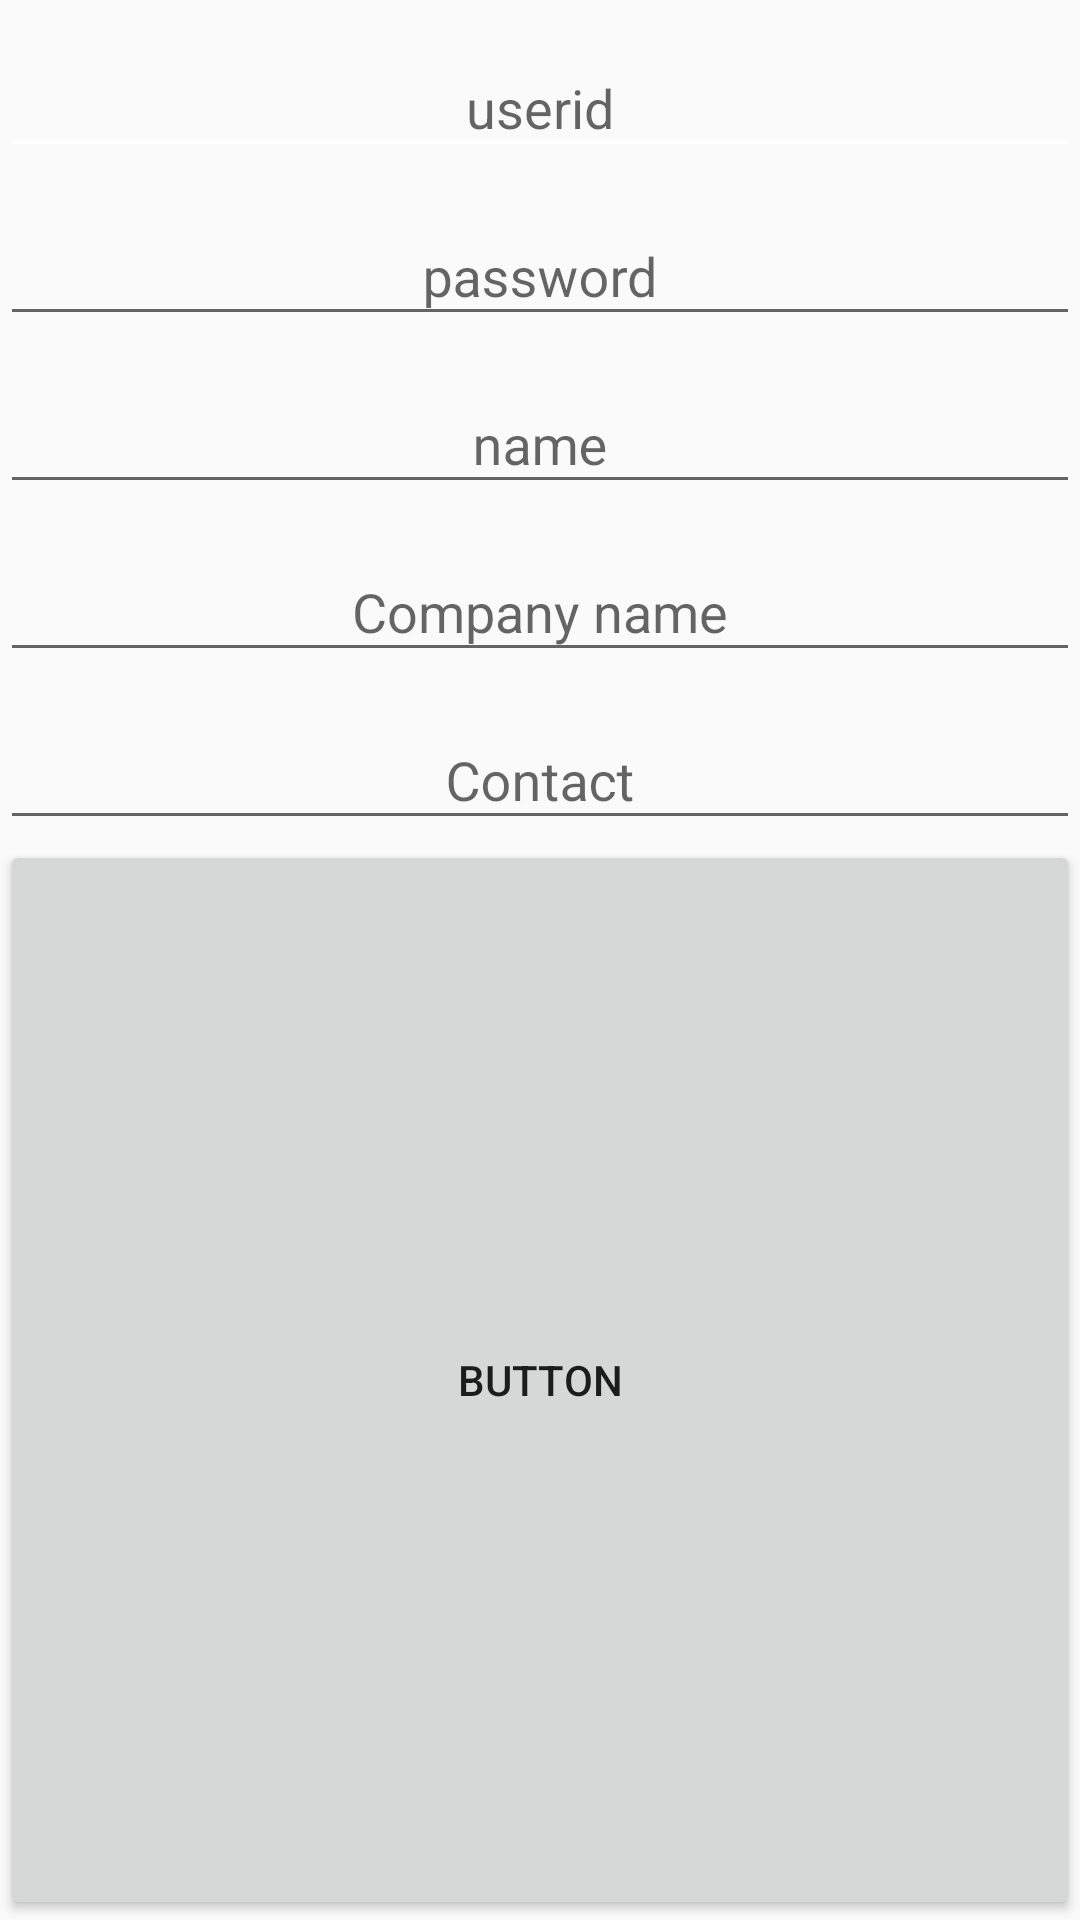

The Android layout XML behind this screen, and the referenced resources:
<!-- AndroidManifest.xml: application theme AppTheme -->
<!-- res/layout/sign_up.xml -->
<?xml version="1.0" encoding="utf-8"?>
<LinearLayout xmlns:android="http://schemas.android.com/apk/res/android"
    xmlns:app="http://schemas.android.com/apk/res-auto"
    android:orientation="vertical"
    android:layout_width="match_parent"
    android:layout_height="wrap_content">

    <android.support.design.widget.TextInputLayout
        android:layout_width="match_parent"
        android:layout_height="wrap_content"
        app:hintTextAppearance="@style/TextAppearence.App.TextInputLayout">

        <EditText
            android:id="@+id/editText_userid"
            android:layout_width="match_parent"
            android:layout_height="wrap_content"
            android:backgroundTint="@android:color/background_light"
            android:ems="10"
            android:gravity="center"
            android:hint="userid" />
    </android.support.design.widget.TextInputLayout>

    <android.support.design.widget.TextInputLayout
        android:layout_width="match_parent"
        android:layout_height="wrap_content"
        app:hintTextAppearance="@style/TextAppearence.App.TextInputLayout">

        <EditText
            android:id="@+id/editText_password"
            android:layout_width="match_parent"
            android:layout_height="wrap_content"
            android:gravity="center"
            android:hint="password"
            android:layout_weight="1"
            android:ems="10"
            android:inputType="textPassword" />
    </android.support.design.widget.TextInputLayout>

    <android.support.design.widget.TextInputLayout
        android:layout_width="match_parent"
        android:layout_height="wrap_content"
        app:hintTextAppearance="@style/TextAppearence.App.TextInputLayout">

        <EditText
            android:id="@+id/editText_username"
            android:layout_width="match_parent"
            android:layout_height="match_parent"
            android:ems="10"
            android:gravity="center"
            android:hint="name" />

    </android.support.design.widget.TextInputLayout>

    <android.support.design.widget.TextInputLayout
        android:layout_width="match_parent"
        android:layout_height="wrap_content"
        app:hintTextAppearance="@style/TextAppearence.App.TextInputLayout">

        <EditText
            android:id="@+id/editText_companyname"
            android:layout_width="match_parent"
            android:layout_height="wrap_content"
            android:gravity="center"
            android:hint="Company name"
            android:layout_weight="1"
            android:ems="10"
            android:inputType="textPassword" />
    </android.support.design.widget.TextInputLayout>

    <android.support.design.widget.TextInputLayout
        android:layout_width="match_parent"
        android:layout_height="wrap_content"
        app:hintTextAppearance="@style/TextAppearence.App.TextInputLayout">

        <EditText
            android:id="@+id/editText_contact"
            android:layout_width="match_parent"
            android:layout_height="wrap_content"
            android:gravity="center"
            android:hint="Contact"
            android:layout_weight="1"
            android:ems="10"
            android:inputType="textPassword" />
    </android.support.design.widget.TextInputLayout>

    <Button
        android:id="@+id/button_signup"
        android:layout_width="match_parent"
        android:layout_height="wrap_content"
        android:layout_weight="1"
        android:text="Button" />

</LinearLayout>
<!-- resources referenced by this layout -->
<resources>
  <style name="TextAppearence.App.TextInputLayout" parent="@android:style/TextAppearance">
      <item name="android:textColor">@android:color/background_light</item>
      </style>
  <style name="AppTheme" parent="Theme.AppCompat.Light.NoActionBar">
          
          <item name="colorPrimary">@color/colorPrimary</item>
          <item name="colorPrimaryDark">#7C93A4</item>
          <item name="colorAccent">@android:color/background_light</item>
      </style>
  <!-- not gathered from this repository: default colours our renderer supplied (Android Studio template values) -->
  <color name="colorPrimary">#FF6200EE</color>
</resources>
